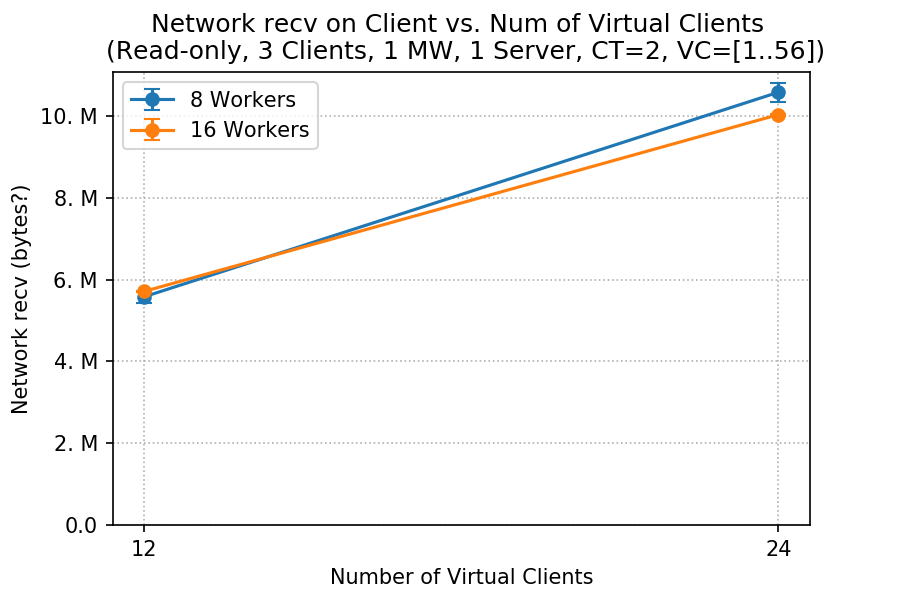

The file beside this chart, header and first rows:
client, worker, netrecv_mean, netrecv_std
12, 8, 5582829, 146031
12, 16, 5714512, 11937
24, 8, 10584519, 227425
24, 16, 10037575, 25799
